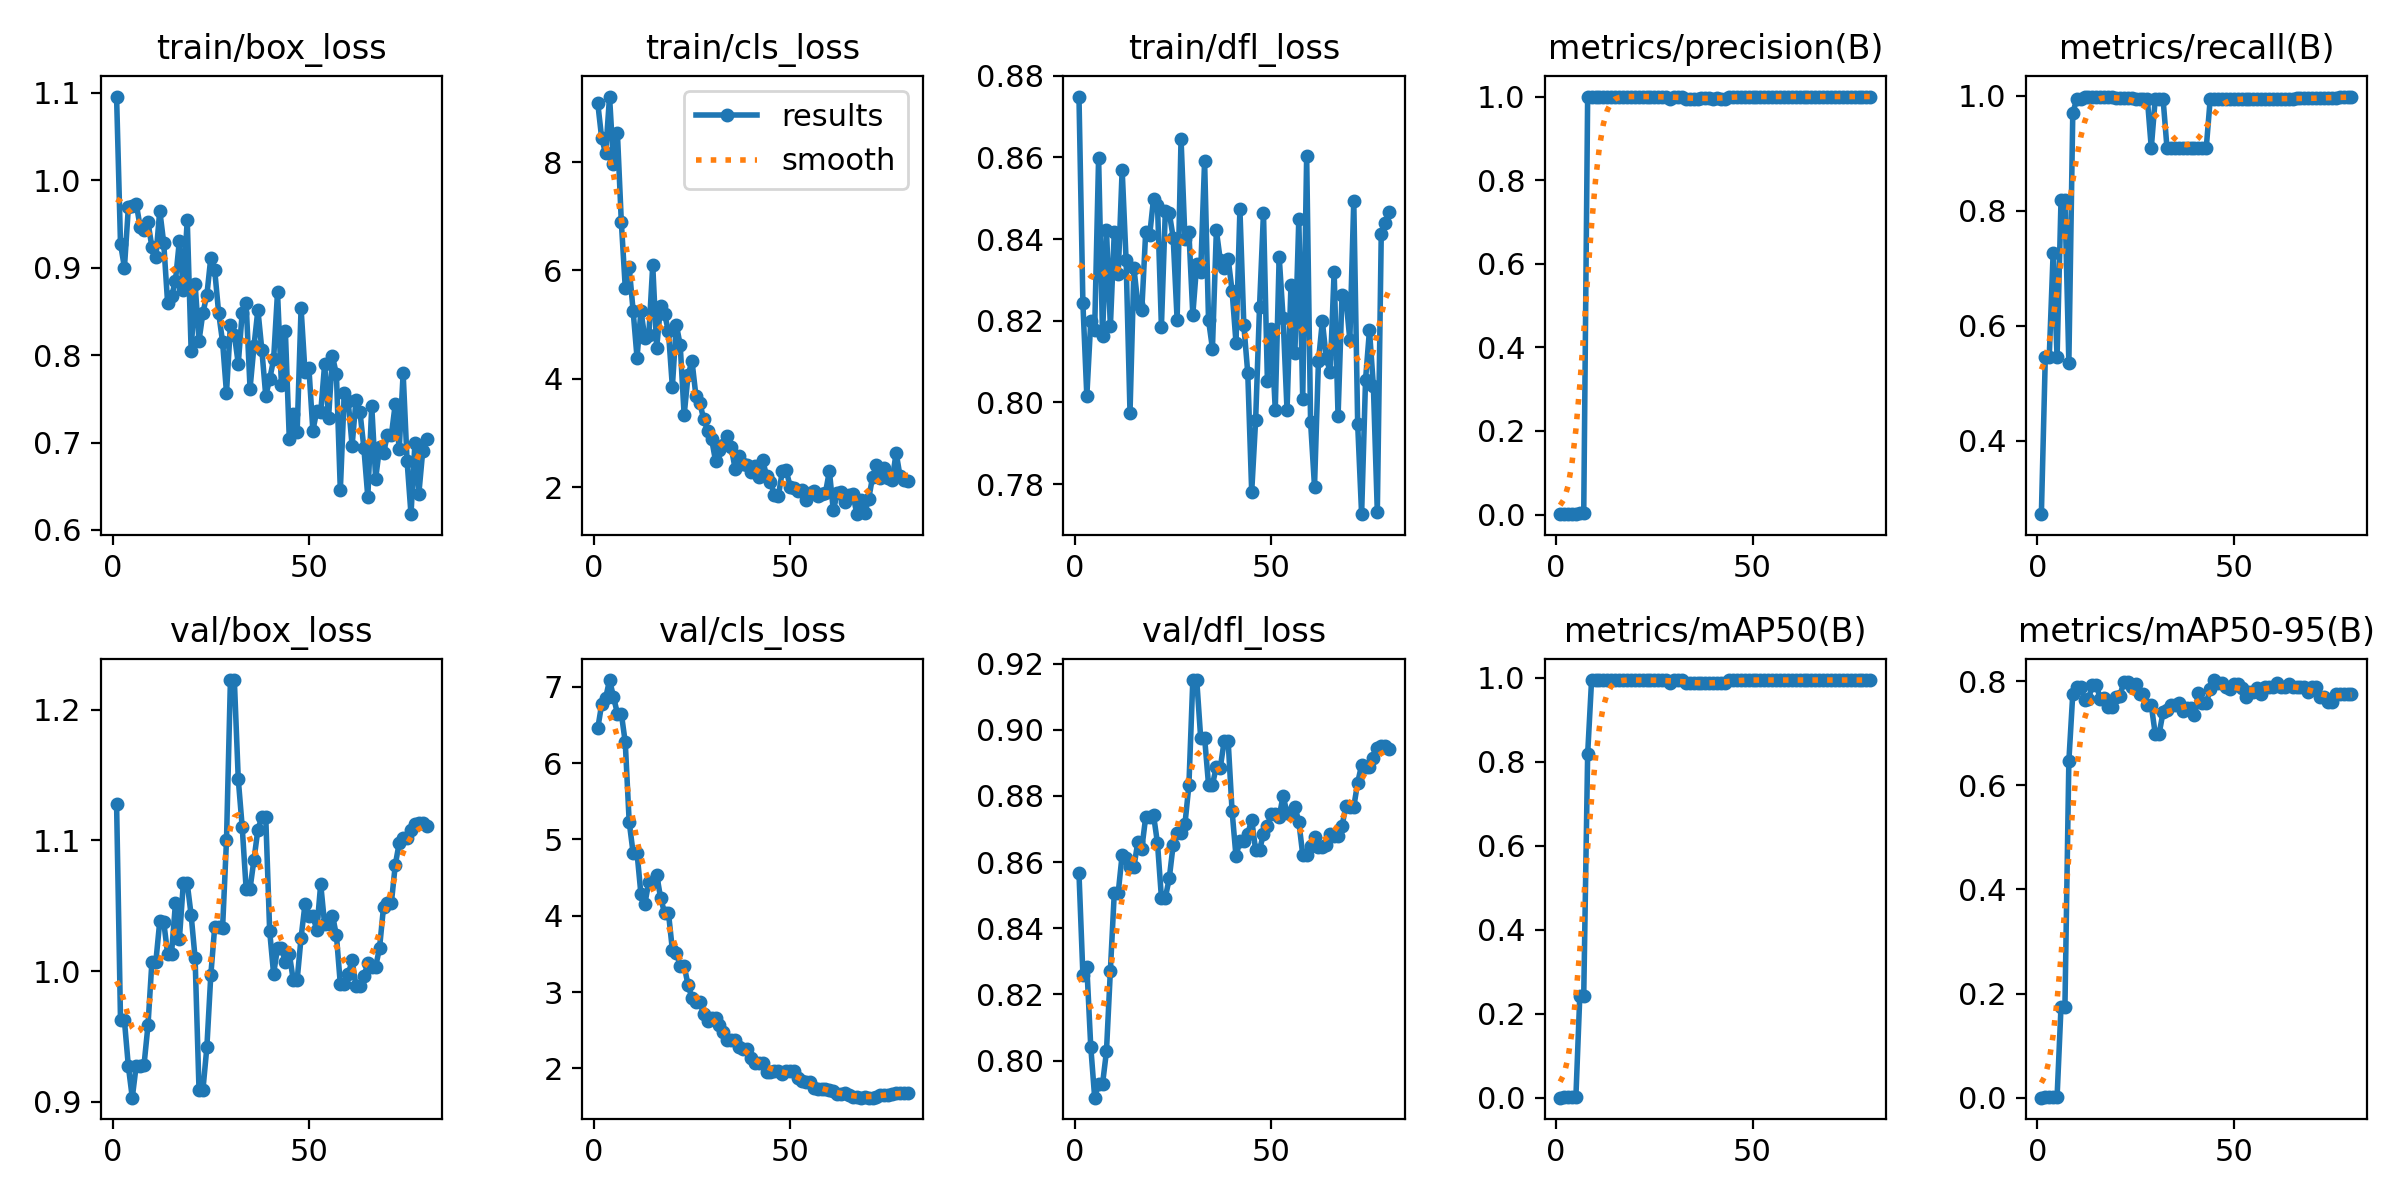

Source data for this figure (header and first rows):
epoch, time, train/box_loss, train/cls_loss, train/dfl_loss, metrics/precision(B), metrics/recall(B), metrics/mAP50(B), metrics/mAP50-95(B), val/box_loss, val/cls_loss, val/dfl_loss, lr/pg0, lr/pg1, lr/pg2, lr/pg3, lr/pg4, lr/pg5, lr/pg6, lr/pg7
1, 24.09, 1.096, 9.085, 0.8749, 0.00083, 0.2727, 0.00053, 0.0002, 1.128, 6.458, 0.8566, 0.00066, 0.00022, 0.00066, 0.00022, 0.00066, 0.00022, 0.00066, 0.00022
2, 46.99, 0.9276, 8.437, 0.8243, 0.00167, 0.5454, 0.00129, 0.00089, 0.9628, 6.774, 0.8259, 0.001363, 0.0004543, 0.001363, 0.0004543, 0.001363, 0.0004543, 0.001363, 0.0004543
3, 69.57, 0.9001, 8.163, 0.8015, 0.00167, 0.5454, 0.00131, 0.0011, 0.9622, 6.853, 0.8284, 0.002048, 0.0006827, 0.002048, 0.0006827, 0.002048, 0.0006827, 0.002048, 0.0006827
4, 92.17, 0.9689, 9.21, 0.8199, 0.00222, 0.7273, 0.00193, 0.00132, 0.9272, 7.089, 0.8043, 0.002715, 0.0009051, 0.002715, 0.0009051, 0.002715, 0.0009051, 0.002715, 0.0009051
5, 114.8, 0.9704, 7.958, 0.8178, 0.00167, 0.5454, 0.00132, 0.00103, 0.9032, 6.871, 0.7888, 0.003365, 0.001122, 0.003365, 0.001122, 0.003365, 0.001122, 0.003365, 0.001122
6, 137.4, 0.9734, 8.538, 0.8599, 0.0025, 0.8182, 0.2432, 0.1743, 0.9276, 6.65, 0.7929, 0.003996, 0.001332, 0.003996, 0.001332, 0.003996, 0.001332, 0.003996, 0.001332
7, 159.9, 0.9469, 6.894, 0.8164, 0.0025, 0.8182, 0.2432, 0.1743, 0.9276, 6.65, 0.7929, 0.00461, 0.001537, 0.00461, 0.001537, 0.00461, 0.001537, 0.00461, 0.001537
8, 182.6, 0.9425, 5.682, 0.8422, 1, 0.5361, 0.8187, 0.6463, 0.9284, 6.273, 0.8028, 0.005206, 0.001735, 0.005206, 0.001735, 0.005206, 0.001735, 0.005206, 0.001735
9, 205.2, 0.9521, 6.061, 0.8186, 1, 0.9698, 0.995, 0.7754, 0.9585, 5.231, 0.8272, 0.005406, 0.001802, 0.005406, 0.001802, 0.005406, 0.001802, 0.005406, 0.001802
10, 227.8, 0.9235, 5.258, 0.8418, 1, 0.9937, 0.995, 0.789, 1.007, 4.825, 0.8508, 0.005332, 0.001777, 0.005332, 0.001777, 0.005332, 0.001777, 0.005332, 0.001777
11, 250.4, 0.9119, 4.391, 0.8315, 1, 0.9937, 0.995, 0.789, 1.007, 4.825, 0.8508, 0.005258, 0.001752, 0.005258, 0.001752, 0.005258, 0.001752, 0.005258, 0.001752
12, 273.1, 0.9654, 5.255, 0.857, 1, 0.9968, 0.995, 0.7633, 1.038, 4.28, 0.8623, 0.005183, 0.001728, 0.005183, 0.001728, 0.005183, 0.001728, 0.005183, 0.001728
13, 295.8, 0.9286, 4.747, 0.8349, 1, 0.9981, 0.995, 0.7653, 1.038, 4.158, 0.8613, 0.005109, 0.001703, 0.005109, 0.001703, 0.005109, 0.001703, 0.005109, 0.001703
14, 318.4, 0.8599, 4.806, 0.7975, 1, 0.9984, 0.995, 0.7922, 1.013, 4.442, 0.8586, 0.005035, 0.001678, 0.005035, 0.001678, 0.005035, 0.001678, 0.005035, 0.001678
15, 341, 0.8671, 6.098, 0.8329, 1, 0.9984, 0.995, 0.7922, 1.013, 4.442, 0.8586, 0.00496, 0.001654, 0.00496, 0.001654, 0.00496, 0.001654, 0.00496, 0.001654
16, 363.7, 0.8851, 4.57, 0.824, 1, 0.9978, 0.995, 0.766, 1.052, 4.54, 0.8661, 0.004886, 0.001629, 0.004886, 0.001629, 0.004886, 0.001629, 0.004886, 0.001629
17, 386.3, 0.931, 5.351, 0.8225, 1, 0.9974, 0.995, 0.7675, 1.024, 4.237, 0.8641, 0.004812, 0.001604, 0.004812, 0.001604, 0.004812, 0.001604, 0.004812, 0.001604
18, 408.9, 0.875, 5.203, 0.8418, 1, 0.9967, 0.995, 0.7505, 1.067, 4.042, 0.8737, 0.004738, 0.001579, 0.004738, 0.001579, 0.004738, 0.001579, 0.004738, 0.001579
19, 431.5, 0.9548, 4.876, 0.8409, 1, 0.9967, 0.995, 0.7505, 1.067, 4.042, 0.8737, 0.004664, 0.001554, 0.004664, 0.001554, 0.004664, 0.001554, 0.004664, 0.001554
20, 454, 0.8044, 3.852, 0.8499, 1, 0.996, 0.995, 0.7692, 1.043, 3.554, 0.8742, 0.004589, 0.00153, 0.004589, 0.00153, 0.004589, 0.00153, 0.004589, 0.00153
21, 476.6, 0.8817, 5.001, 0.8484, 1, 0.9956, 0.995, 0.7706, 1.01, 3.514, 0.8657, 0.004515, 0.001505, 0.004515, 0.001505, 0.004515, 0.001505, 0.004515, 0.001505
22, 499.1, 0.8165, 4.622, 0.8185, 1, 0.9955, 0.995, 0.7988, 0.9093, 3.347, 0.8493, 0.004441, 0.00148, 0.004441, 0.00148, 0.004441, 0.00148, 0.004441, 0.00148
23, 521.8, 0.8486, 3.328, 0.847, 1, 0.9955, 0.995, 0.7988, 0.9093, 3.347, 0.8493, 0.004366, 0.001455, 0.004366, 0.001455, 0.004366, 0.001455, 0.004366, 0.001455
24, 544.4, 0.8687, 4.066, 0.8464, 1, 0.995, 0.995, 0.7885, 0.9418, 3.09, 0.8551, 0.004292, 0.001431, 0.004292, 0.001431, 0.004292, 0.001431, 0.004292, 0.001431
25, 566.9, 0.9113, 4.327, 0.8404, 1, 0.9944, 0.995, 0.7944, 0.9967, 2.924, 0.8653, 0.004218, 0.001406, 0.004218, 0.001406, 0.004218, 0.001406, 0.004218, 0.001406
26, 589.5, 0.897, 3.688, 0.8202, 1, 0.9941, 0.995, 0.7741, 1.034, 2.865, 0.8688, 0.004144, 0.001381, 0.004144, 0.001381, 0.004144, 0.001381, 0.004144, 0.001381
27, 612.1, 0.8484, 3.555, 0.8646, 1, 0.9941, 0.995, 0.7741, 1.034, 2.865, 0.8688, 0.00407, 0.001357, 0.00407, 0.001357, 0.00407, 0.001357, 0.00407, 0.001357
28, 634.7, 0.8152, 3.249, 0.8401, 1, 0.9942, 0.995, 0.7544, 1.033, 2.711, 0.8716, 0.003995, 0.001332, 0.003995, 0.001332, 0.003995, 0.001332, 0.003995, 0.001332
29, 657.3, 0.7568, 3.044, 0.8418, 0.9948, 0.9091, 0.9875, 0.7532, 1.1, 2.617, 0.8832, 0.003921, 0.001307, 0.003921, 0.001307, 0.003921, 0.001307, 0.003921, 0.001307
30, 679.9, 0.8347, 2.888, 0.8215, 1, 0.9941, 0.995, 0.6989, 1.223, 2.663, 0.9151, 0.003847, 0.001282, 0.003847, 0.001282, 0.003847, 0.001282, 0.003847, 0.001282
31, 702.6, 0.8234, 2.483, 0.834, 1, 0.9941, 0.995, 0.6989, 1.223, 2.663, 0.9151, 0.003772, 0.001257, 0.003772, 0.001257, 0.003772, 0.001257, 0.003772, 0.001257
32, 725.4, 0.7901, 2.692, 0.832, 1, 0.9942, 0.995, 0.7401, 1.147, 2.573, 0.8976, 0.003698, 0.001233, 0.003698, 0.001233, 0.003698, 0.001233, 0.003698, 0.001233
33, 748.1, 0.8483, 2.783, 0.8591, 0.995, 0.9091, 0.9875, 0.745, 1.11, 2.472, 0.8977, 0.003624, 0.001208, 0.003624, 0.001208, 0.003624, 0.001208, 0.003624, 0.001208
34, 771, 0.8595, 2.936, 0.8202, 0.9945, 0.9091, 0.9875, 0.7547, 1.063, 2.378, 0.8835, 0.00355, 0.001183, 0.00355, 0.001183, 0.00355, 0.001183, 0.00355, 0.001183
35, 793.7, 0.7617, 2.736, 0.8132, 0.9945, 0.9091, 0.9875, 0.7547, 1.063, 2.378, 0.8835, 0.003475, 0.001159, 0.003475, 0.001159, 0.003475, 0.001159, 0.003475, 0.001159
36, 816.5, 0.8103, 2.334, 0.8421, 0.9949, 0.9091, 0.9875, 0.7577, 1.085, 2.366, 0.8888, 0.003401, 0.001134, 0.003401, 0.001134, 0.003401, 0.001134, 0.003401, 0.001134
37, 839.4, 0.8518, 2.57, 0.8348, 0.9956, 0.9091, 0.9875, 0.7427, 1.108, 2.286, 0.8886, 0.003327, 0.001109, 0.003327, 0.001109, 0.003327, 0.001109, 0.003327, 0.001109
38, 862.4, 0.8063, 2.436, 0.8329, 0.9958, 0.9091, 0.9875, 0.7474, 1.118, 2.253, 0.8967, 0.003253, 0.001084, 0.003253, 0.001084, 0.003253, 0.001084, 0.003253, 0.001084
39, 885.2, 0.7535, 2.414, 0.8352, 0.9958, 0.9091, 0.9875, 0.7474, 1.118, 2.253, 0.8967, 0.003178, 0.001059, 0.003178, 0.001059, 0.003178, 0.001059, 0.003178, 0.001059
40, 908.2, 0.7725, 2.289, 0.8273, 0.9953, 0.9091, 0.9875, 0.734, 1.031, 2.137, 0.8755, 0.003104, 0.001035, 0.003104, 0.001035, 0.003104, 0.001035, 0.003104, 0.001035
41, 931.1, 0.7951, 2.392, 0.8146, 0.9954, 0.9091, 0.9875, 0.7776, 0.9979, 2.069, 0.8617, 0.00303, 0.00101, 0.00303, 0.00101, 0.00303, 0.00101, 0.00303, 0.00101
42, 954.1, 0.8717, 2.196, 0.8472, 0.9947, 0.9091, 0.9875, 0.7575, 1.018, 2.068, 0.8665, 0.002956, 0.0009853, 0.002956, 0.0009853, 0.002956, 0.0009853, 0.002956, 0.0009853
43, 977.2, 0.7661, 2.494, 0.8189, 0.9947, 0.9091, 0.9875, 0.7575, 1.018, 2.068, 0.8665, 0.002881, 0.0009605, 0.002881, 0.0009605, 0.002881, 0.0009605, 0.002881, 0.0009605
44, 1000, 0.8272, 2.213, 0.8071, 1, 0.9934, 0.995, 0.7843, 1.007, 1.954, 0.8686, 0.002807, 0.0009357, 0.002807, 0.0009357, 0.002807, 0.0009357, 0.002807, 0.0009357
45, 1023, 0.704, 2.092, 0.778, 1, 0.9936, 0.995, 0.8018, 1.013, 1.955, 0.8728, 0.002733, 0.000911, 0.002733, 0.000911, 0.002733, 0.000911, 0.002733, 0.000911
46, 1047, 0.7329, 1.859, 0.7956, 1, 0.9937, 0.995, 0.7971, 0.9932, 1.965, 0.8637, 0.002659, 0.0008862, 0.002659, 0.0008862, 0.002659, 0.0008862, 0.002659, 0.0008862
47, 1070, 0.7126, 1.833, 0.8235, 1, 0.9937, 0.995, 0.7971, 0.9932, 1.965, 0.8637, 0.002584, 0.0008615, 0.002584, 0.0008615, 0.002584, 0.0008615, 0.002584, 0.0008615
48, 1093, 0.8537, 2.293, 0.8464, 1, 0.9941, 0.995, 0.7881, 1.026, 1.932, 0.8686, 0.00251, 0.0008368, 0.00251, 0.0008368, 0.00251, 0.0008368, 0.00251, 0.0008368
49, 1116, 0.7805, 2.314, 0.8052, 1, 0.9935, 0.995, 0.7845, 1.051, 1.961, 0.871, 0.002436, 0.000812, 0.002436, 0.000812, 0.002436, 0.000812, 0.002436, 0.000812
50, 1139, 0.785, 2.011, 0.8179, 1, 0.9936, 0.995, 0.7941, 1.042, 1.966, 0.8746, 0.002362, 0.0007872, 0.002362, 0.0007872, 0.002362, 0.0007872, 0.002362, 0.0007872
51, 1162, 0.7137, 1.98, 0.7982, 1, 0.9936, 0.995, 0.7941, 1.042, 1.966, 0.8746, 0.002288, 0.0007625, 0.002288, 0.0007625, 0.002288, 0.0007625, 0.002288, 0.0007625
52, 1186, 0.7362, 1.92, 0.8357, 1, 0.9938, 0.995, 0.7861, 1.032, 1.867, 0.8737, 0.002213, 0.0007378, 0.002213, 0.0007378, 0.002213, 0.0007378, 0.002213, 0.0007378
53, 1209, 0.7345, 1.953, 0.8207, 1, 0.9942, 0.995, 0.7696, 1.067, 1.84, 0.8801, 0.002139, 0.000713, 0.002139, 0.000713, 0.002139, 0.000713, 0.002139, 0.000713
54, 1232, 0.7895, 1.755, 0.798, 1, 0.9942, 0.995, 0.7786, 1.036, 1.825, 0.8748, 0.002065, 0.0006882, 0.002065, 0.0006882, 0.002065, 0.0006882, 0.002065, 0.0006882
55, 1255, 0.7285, 1.891, 0.8287, 1, 0.9942, 0.995, 0.7786, 1.036, 1.825, 0.8748, 0.001991, 0.0006635, 0.001991, 0.0006635, 0.001991, 0.0006635, 0.001991, 0.0006635
56, 1279, 0.7985, 1.926, 0.812, 1, 0.9946, 0.995, 0.7867, 1.042, 1.738, 0.8768, 0.001916, 0.0006387, 0.001916, 0.0006387, 0.001916, 0.0006387, 0.001916, 0.0006387
57, 1302, 0.7781, 1.835, 0.8449, 1, 0.9946, 0.995, 0.7757, 1.027, 1.731, 0.8722, 0.001842, 0.000614, 0.001842, 0.000614, 0.001842, 0.000614, 0.001842, 0.000614
58, 1326, 0.6455, 1.882, 0.8008, 1, 0.9947, 0.995, 0.7881, 0.9899, 1.726, 0.8622, 0.001768, 0.0005893, 0.001768, 0.0005893, 0.001768, 0.0005893, 0.001768, 0.0005893
59, 1349, 0.7561, 1.895, 0.8603, 1, 0.9947, 0.995, 0.7881, 0.9899, 1.726, 0.8622, 0.001693, 0.0005645, 0.001693, 0.0005645, 0.001693, 0.0005645, 0.001693, 0.0005645
60, 1372, 0.7473, 2.298, 0.7952, 1, 0.9945, 0.995, 0.7881, 0.9974, 1.711, 0.8648, 0.001619, 0.0005397, 0.001619, 0.0005397, 0.001619, 0.0005397, 0.001619, 0.0005397
... 20 more rows
